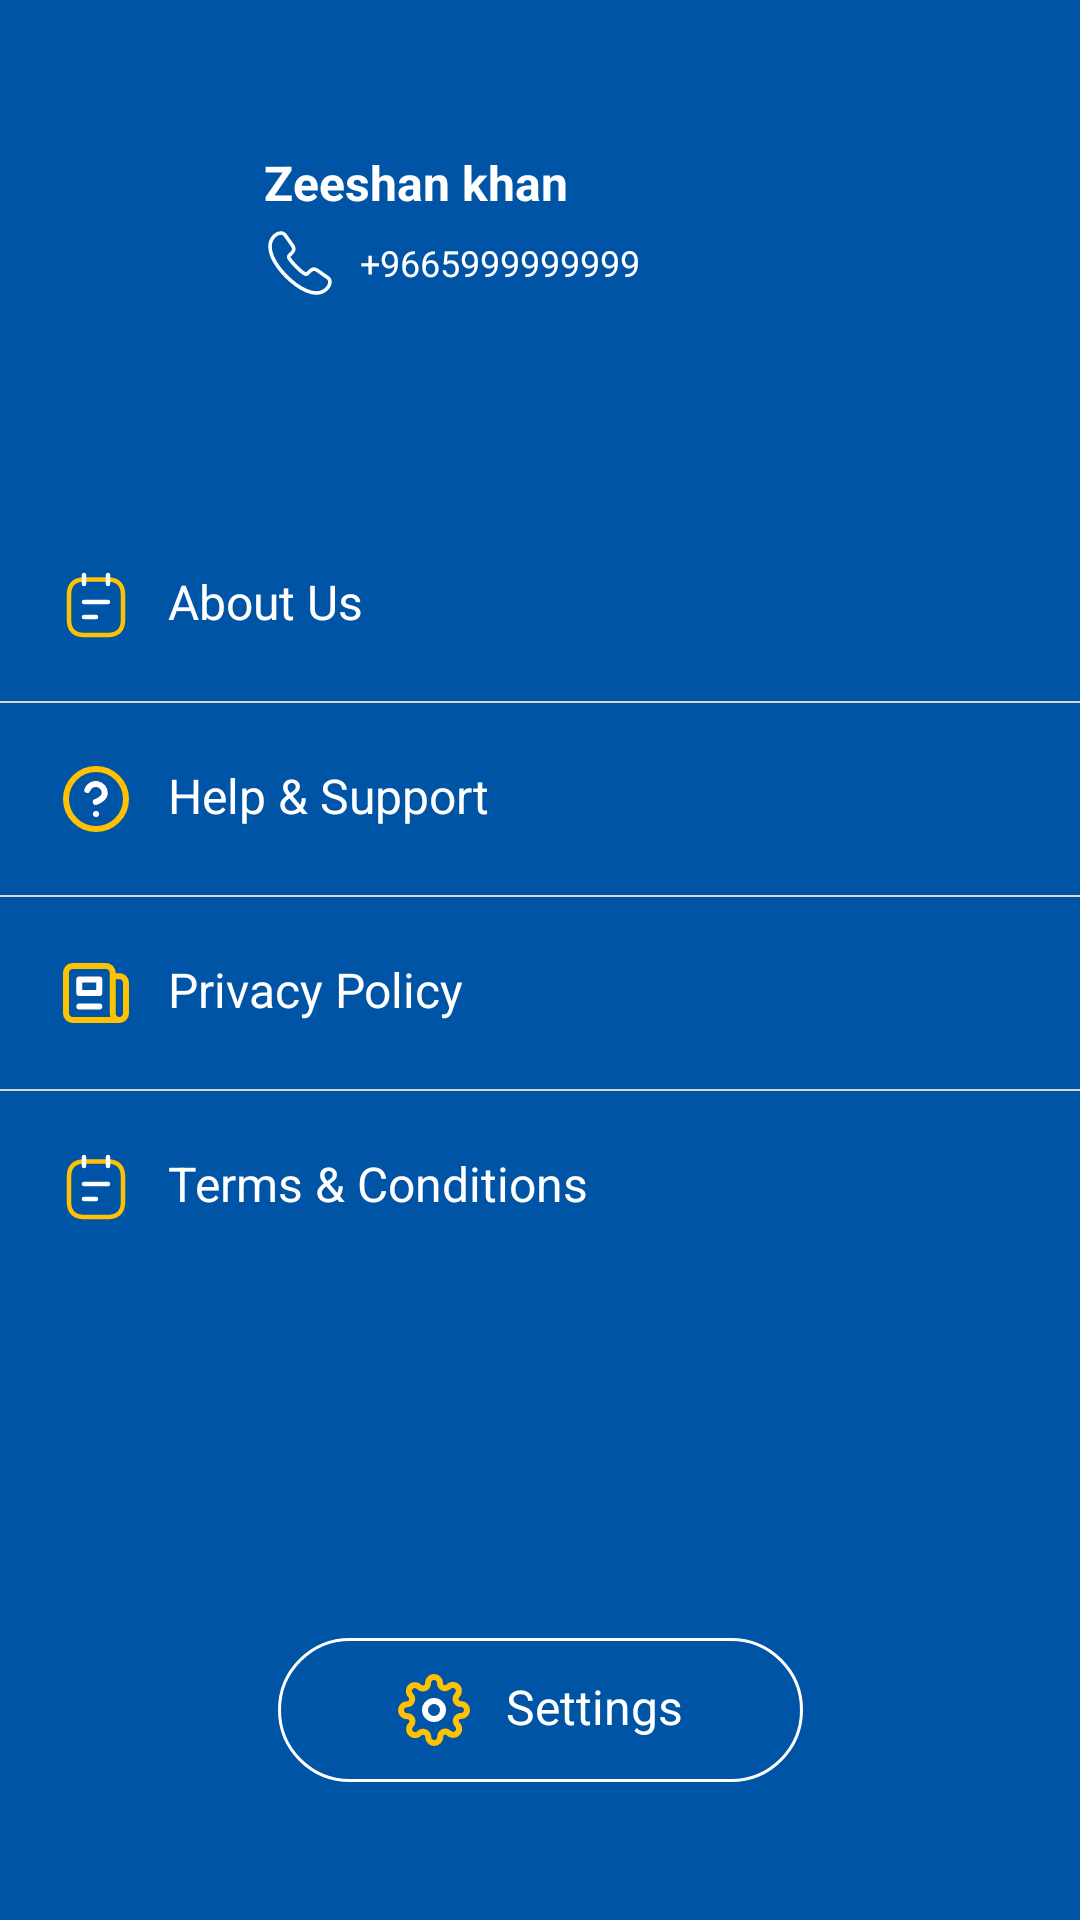

Layout XML and referenced resources for this Android screen:
<!-- AndroidManifest.xml: application theme Theme.Zajil -->
<!-- res/layout/layout_drawer.xml -->
<?xml version="1.0" encoding="utf-8"?>
<androidx.constraintlayout.widget.ConstraintLayout xmlns:android="http://schemas.android.com/apk/res/android"
    xmlns:app="http://schemas.android.com/apk/res-auto"
    android:layout_width="match_parent"
    android:layout_height="match_parent"
    android:background="@color/primary"
    android:clipChildren="false"
    android:clipToPadding="false">

    <ImageView
        android:id="@+id/ivProfile"
        android:layout_width="@dimen/dimen50"
        android:layout_height="@dimen/dimen50"
        android:layout_marginStart="@dimen/dimen20"
        android:layout_marginTop="@dimen/dimen50"
        android:src="@drawable/place_holde_profile"
        app:layout_constraintStart_toStartOf="parent"
        app:layout_constraintTop_toTopOf="parent" />

    <TextView
        android:id="@+id/tvName"
        style="@style/poppins_bold_700_16sp_white"
        android:layout_width="wrap_content"
        android:layout_height="wrap_content"
        android:layout_marginStart="@dimen/dimen18"
        android:text="@string/zeeshan_khan"
        android:textAppearance="@style/TextAppearance.AppCompat.Subhead"
        android:textColor="@color/white"
        android:textStyle="bold"
        app:layout_constraintStart_toEndOf="@id/ivProfile"
        app:layout_constraintTop_toTopOf="@id/ivProfile" />

    <TextView
        android:id="@+id/tvPhone"
        style="@style/poppins_regular_400_12sp_dark_grey"
        android:layout_width="wrap_content"
        android:layout_height="wrap_content"
        android:layout_marginStart="@dimen/dimen18"
        android:gravity="center_vertical"
        android:layout_marginTop="@dimen/dimen4"
        android:drawablePadding="@dimen/dimen8"
        android:drawableTint="@color/white"
        android:text="@string/_9665999999999"
        android:textAppearance="@style/TextAppearance.AppCompat.Caption"
        android:textColor="@color/white"
        app:drawableStartCompat="@drawable/call"
        app:layout_constraintStart_toEndOf="@id/ivProfile"
        app:layout_constraintTop_toBottomOf="@id/tvName" />

    <LinearLayout
        android:layout_width="match_parent"
        android:layout_height="wrap_content"
        android:layout_marginTop="@dimen/dimen70"
        android:orientation="vertical"
        app:layout_constraintTop_toBottomOf="@id/tvPhone">

        <TextView
            android:id="@+id/tvAboutUs"
            style="@style/poppins_medium_500_16sp_primary"
            android:layout_width="match_parent"
            android:layout_height="wrap_content"
            android:background="@drawable/click_effect_no_radius"
            android:drawablePadding="@dimen/dimen12"
            android:padding="@dimen/dimen20"
            android:text="@string/about_us"
            android:textAppearance="@style/TextAppearance.AppCompat.Subhead"
            android:textColor="@color/white"
            app:drawableStartCompat="@drawable/about_us" />

        <View
            android:layout_width="match_parent"
            android:layout_height="0.5dp"
            android:background="@color/light_grey" />

        <TextView
            android:id="@+id/tvHelpSupport"
            style="@style/poppins_medium_500_16sp_primary"
            android:layout_width="match_parent"
            android:layout_height="wrap_content"
            android:drawablePadding="@dimen/dimen12"
            android:padding="@dimen/dimen20"
            android:text="@string/help_amp_support"
            android:background="@drawable/click_effect_no_radius"
            android:textAppearance="@style/TextAppearance.AppCompat.Subhead"
            android:textColor="@color/white"
            app:drawableStartCompat="@drawable/help_support" />

        <View
            android:layout_width="match_parent"
            android:layout_height="0.5dp"
            android:background="@color/light_grey" />

        

        <TextView
            android:id="@+id/tvPrivacyPolicy"
            style="@style/poppins_medium_500_16sp_primary"
            android:layout_width="match_parent"
            android:layout_height="wrap_content"
            android:drawablePadding="@dimen/dimen12"
            android:padding="@dimen/dimen20"
            android:text="@string/privacy_policy"
            android:background="@drawable/click_effect_no_radius"
            android:textAppearance="@style/TextAppearance.AppCompat.Subhead"
            android:textColor="@color/white"
            app:drawableStartCompat="@drawable/privacy_policy" />

        <View
            android:layout_width="match_parent"
            android:layout_height="0.5dp"
            android:background="@color/light_grey" />

        <TextView
            android:id="@+id/tvTerms"
            style="@style/poppins_medium_500_16sp_primary"
            android:layout_width="match_parent"
            android:layout_height="wrap_content"
            android:drawablePadding="@dimen/dimen12"
            android:padding="@dimen/dimen20"
            android:background="@drawable/click_effect_no_radius"
            android:text="@string/terms_amp_conditions"
            android:foreground="?attr/selectableItemBackground"
            android:textAppearance="@style/TextAppearance.AppCompat.Subhead"
            android:textColor="@color/white"
            app:drawableStartCompat="@drawable/about_us" />

    </LinearLayout>

    <TextView
        android:id="@+id/tvSettings"
        style="@style/poppins_medium_500_16sp_primary"
        android:layout_width="wrap_content"
        android:layout_height="wrap_content"
        android:layout_marginBottom="@dimen/dimen46"
        android:background="@drawable/stroke_white_25"
        android:drawablePadding="@dimen/dimen12"
        android:paddingHorizontal="@dimen/dimen40"
        android:paddingVertical="@dimen/dimen12"
        android:text="@string/settings"
        android:textAppearance="@style/TextAppearance.AppCompat.Subhead"
        android:textColor="@color/white"
        app:drawableStartCompat="@drawable/settings"
        app:layout_constraintBottom_toBottomOf="parent"
        app:layout_constraintEnd_toEndOf="parent"
        app:layout_constraintStart_toStartOf="parent" />

</androidx.constraintlayout.widget.ConstraintLayout>
<!-- resources referenced by this layout -->
<resources>
  <color name="light_grey">#D9D7D7</color>
  <color name="primary">#0054A6</color>
  <color name="white">#FFFFFFFF</color>
  <dimen name="dimen12">12dp</dimen>
  <dimen name="dimen18">18dp</dimen>
  <dimen name="dimen20">20dp</dimen>
  <dimen name="dimen4">4dp</dimen>
  <dimen name="dimen40">40dp</dimen>
  <dimen name="dimen46">46dp</dimen>
  <dimen name="dimen50">50dp</dimen>
  <dimen name="dimen70">70dp</dimen>
  <dimen name="dimen8">8dp</dimen>
  <!-- drawable click_effect_no_radius (drawable) -->
  <?xml version="1.0" encoding="utf-8"?>
  <ripple xmlns:android="http://schemas.android.com/apk/res/android"
      android:color="@color/ripple_material_dark">
  
      <item android:id="@android:id/mask">
          <shape android:shape="rectangle">
              <solid android:color="@android:color/white" />
          </shape>
      </item>
  
  </ripple>
  <!-- drawable place_holde_profile (drawable) -->
  <?xml version="1.0" encoding="utf-8"?>
  <layer-list xmlns:android="http://schemas.android.com/apk/res/android">
  
      <item>
          <shape android:shape="oval">
              <solid android:color="@color/white" />
          </shape>
      </item>
  
      <item
          android:bottom="2dp"
          android:drawable="@drawable/user_image"
          android:end="2dp"
          android:start="2dp"
          android:top="2dp" />
  
  </layer-list>
  <!-- drawable stroke_white_25 (drawable) -->
  <?xml version="1.0" encoding="utf-8"?>
  <ripple xmlns:android="http://schemas.android.com/apk/res/android"
      android:color="@color/ripple_material_dark">
  
      <item android:id="@android:id/mask">
          <shape android:shape="rectangle">
              <solid android:color="@android:color/white" />
              <corners android:radius="25dp" />
          </shape>
      </item>
  
      <item android:id="@android:id/background">
          <shape android:shape="rectangle">
  
              <stroke
                  android:width="1dp"
                  android:color="@color/white" />
  
              <corners android:radius="25dp" />
          </shape>
      </item>
  </ripple>
  <string name="_9665999999999">+9665999999999</string>
  <string name="about_us">About Us</string>
  <string name="contact_us">Contact Us</string>
  <string name="help_amp_support">Help &amp; Support</string>
  <string name="privacy_policy">Privacy Policy</string>
  <string name="settings">Settings</string>
  <string name="terms_amp_conditions">Terms &amp; Conditions</string>
  <string name="zeeshan_khan">Zeeshan khan</string>
  <style name="poppins_bold_700_16sp_white">
          <item name="fontFamily">@font/poppins_bold</item>
          <item name="android:textSize">16sp</item>
          <item name="android:textColor">@color/white</item>
      </style>
  <style name="poppins_medium_500_16sp_primary">
          <item name="fontFamily">@font/poppins_medium</item>
          <item name="android:textSize">16sp</item>
          <item name="android:textColor">@color/primary</item>
      </style>
  <style name="poppins_regular_400_12sp_dark_grey">
          <item name="fontFamily">@font/poppins_regular</item>
          <item name="android:textSize">12sp</item>
          <item name="android:textColor">@color/dark_grey</item>
      </style>
  <style name="Theme.Zajil" parent="Base.Theme.Zajil" />
  <color name="dark_grey">#6B687D</color>
  <style name="Base.Theme.Zajil" parent="Theme.AppCompat.DayNight.NoActionBar">
          
          
          <item name="android:windowDisablePreview">true</item>
          <item name="android:windowTranslucentStatus">true</item>
          <item name="android:windowLightStatusBar">true</item>
          <item name="colorPrimary">@color/primary</item>
          <item name="colorPrimaryDark">@color/primary</item>
          <item name="android:statusBarColor">@color/primary</item>
      </style>
</resources>
